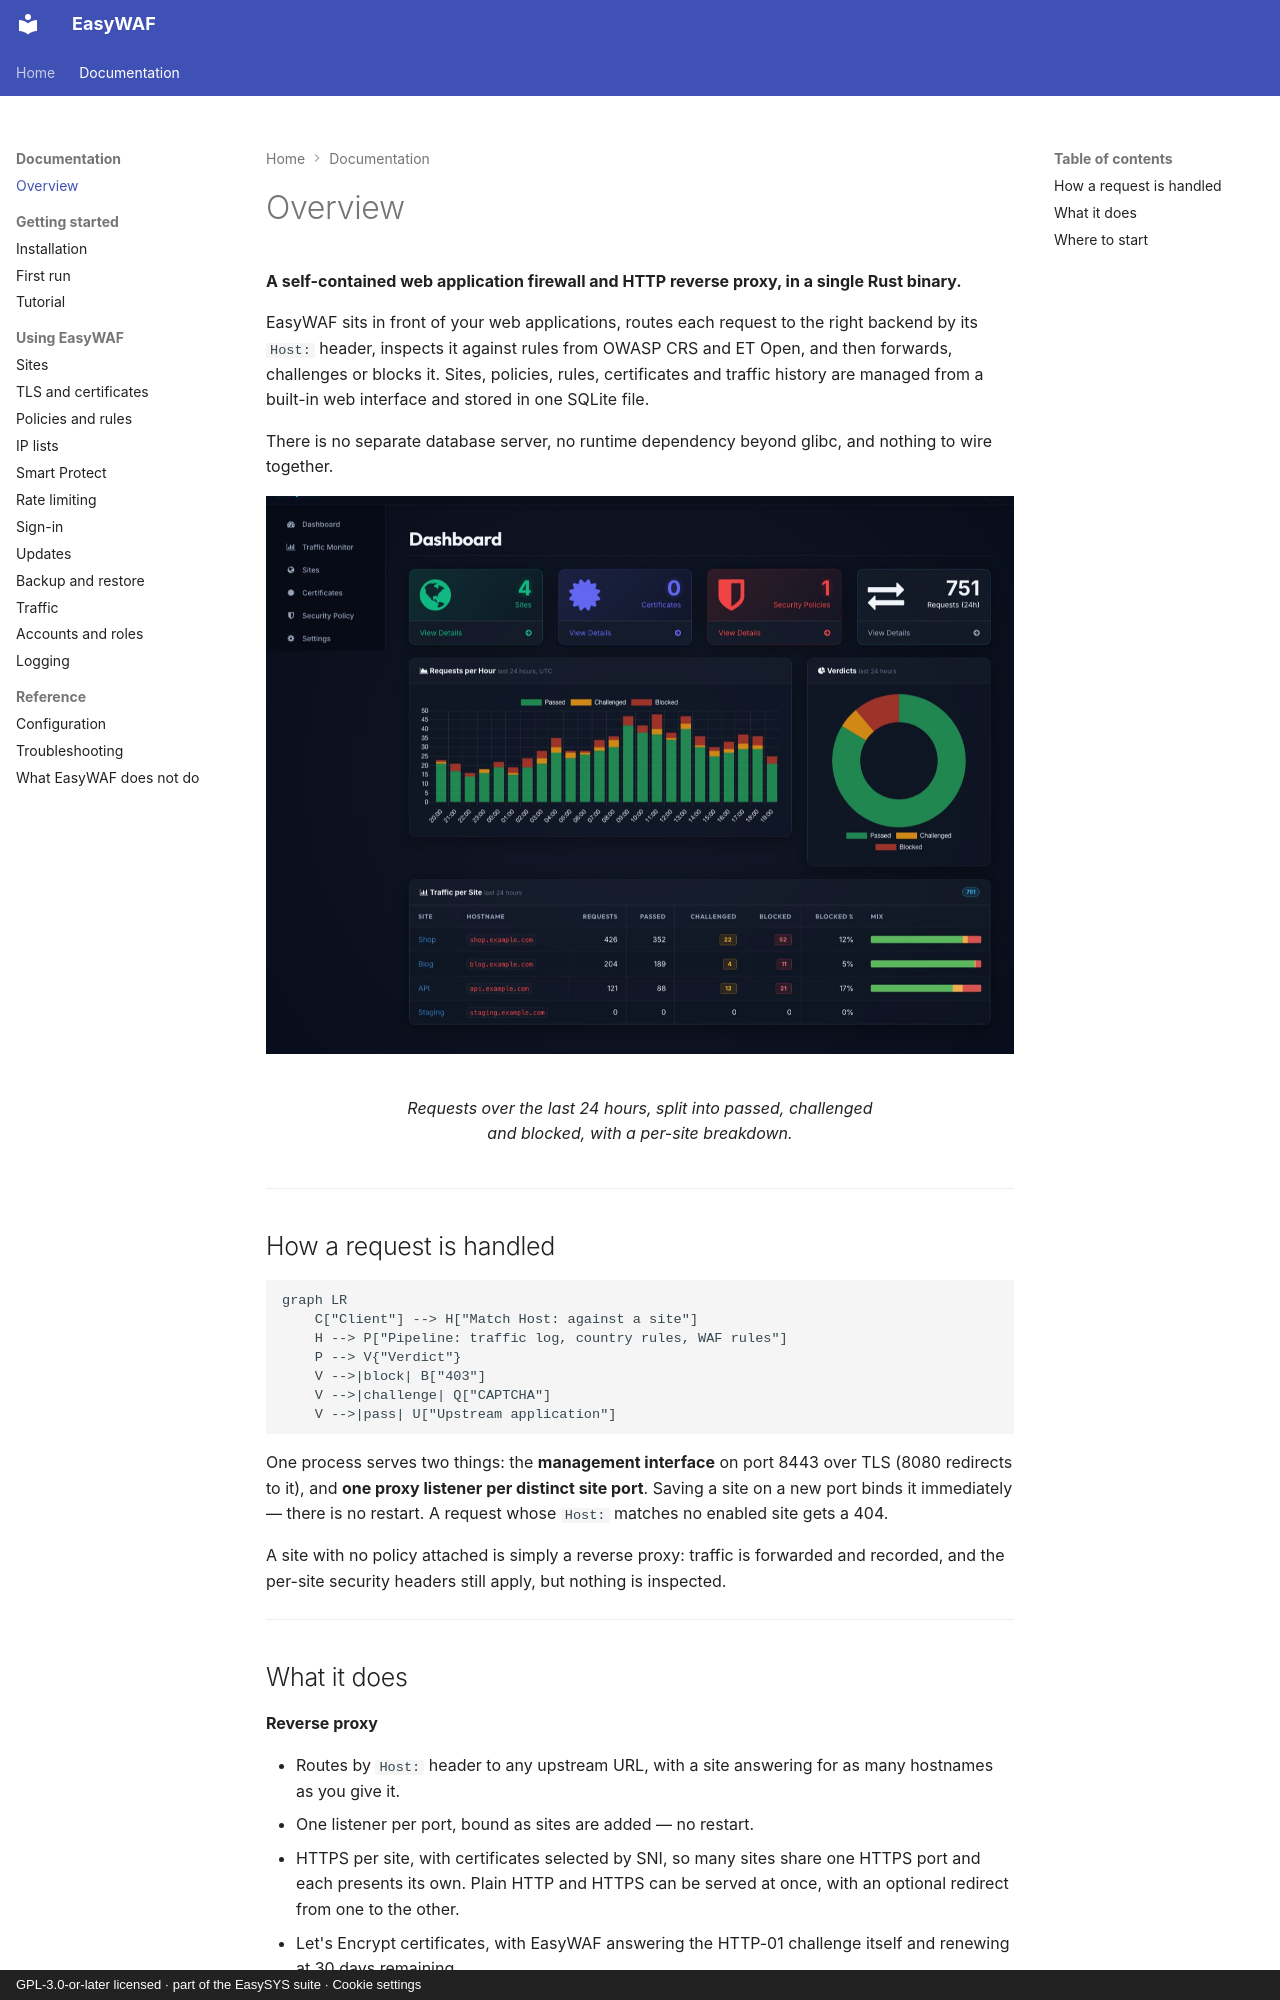

repository: easysysio/EasyWAF · page: overview/index.html · generator: mkdocs · copyright: GPL-3.0-or-later licensed · part of the EasySYS suite · Cookie settings

# Overview

**A self-contained web application firewall and HTTP reverse proxy, in a single Rust binary.**

EasyWAF sits in front of your web applications, routes each request to the right
backend by its `Host:` header, inspects it against rules from OWASP CRS and ET
Open, and then
forwards, challenges or blocks it. Sites, policies, rules, certificates and
traffic history are managed from a built-in web interface and stored in one
SQLite file.

There is no separate database server, no runtime dependency beyond glibc, and
nothing to wire together.

<figure markdown="span">
  ![The EasyWAF dashboard](assets/screenshots/dashboard.jpg){ loading=lazy }
  <figcaption>Requests over the last 24 hours, split into passed, challenged and blocked, with a per-site breakdown.</figcaption>
</figure>

---

## How a request is handled

```mermaid
graph LR
    C["Client"] --> H["Match Host: against a site"]
    H --> P["Pipeline: traffic log, country rules, WAF rules"]
    P --> V{"Verdict"}
    V -->|block| B["403"]
    V -->|challenge| Q["CAPTCHA"]
    V -->|pass| U["Upstream application"]
```

One process serves two things: the **management interface** on port 8443 over
TLS (8080 redirects to it), and **one proxy listener per distinct site port**.
Saving a site on a new port binds it immediately — there is no restart. A
request whose `Host:` matches no enabled site gets a 404.

A site with no policy attached is simply a reverse proxy: traffic is forwarded
and recorded, and the per-site security headers still apply, but nothing is
inspected.

---
